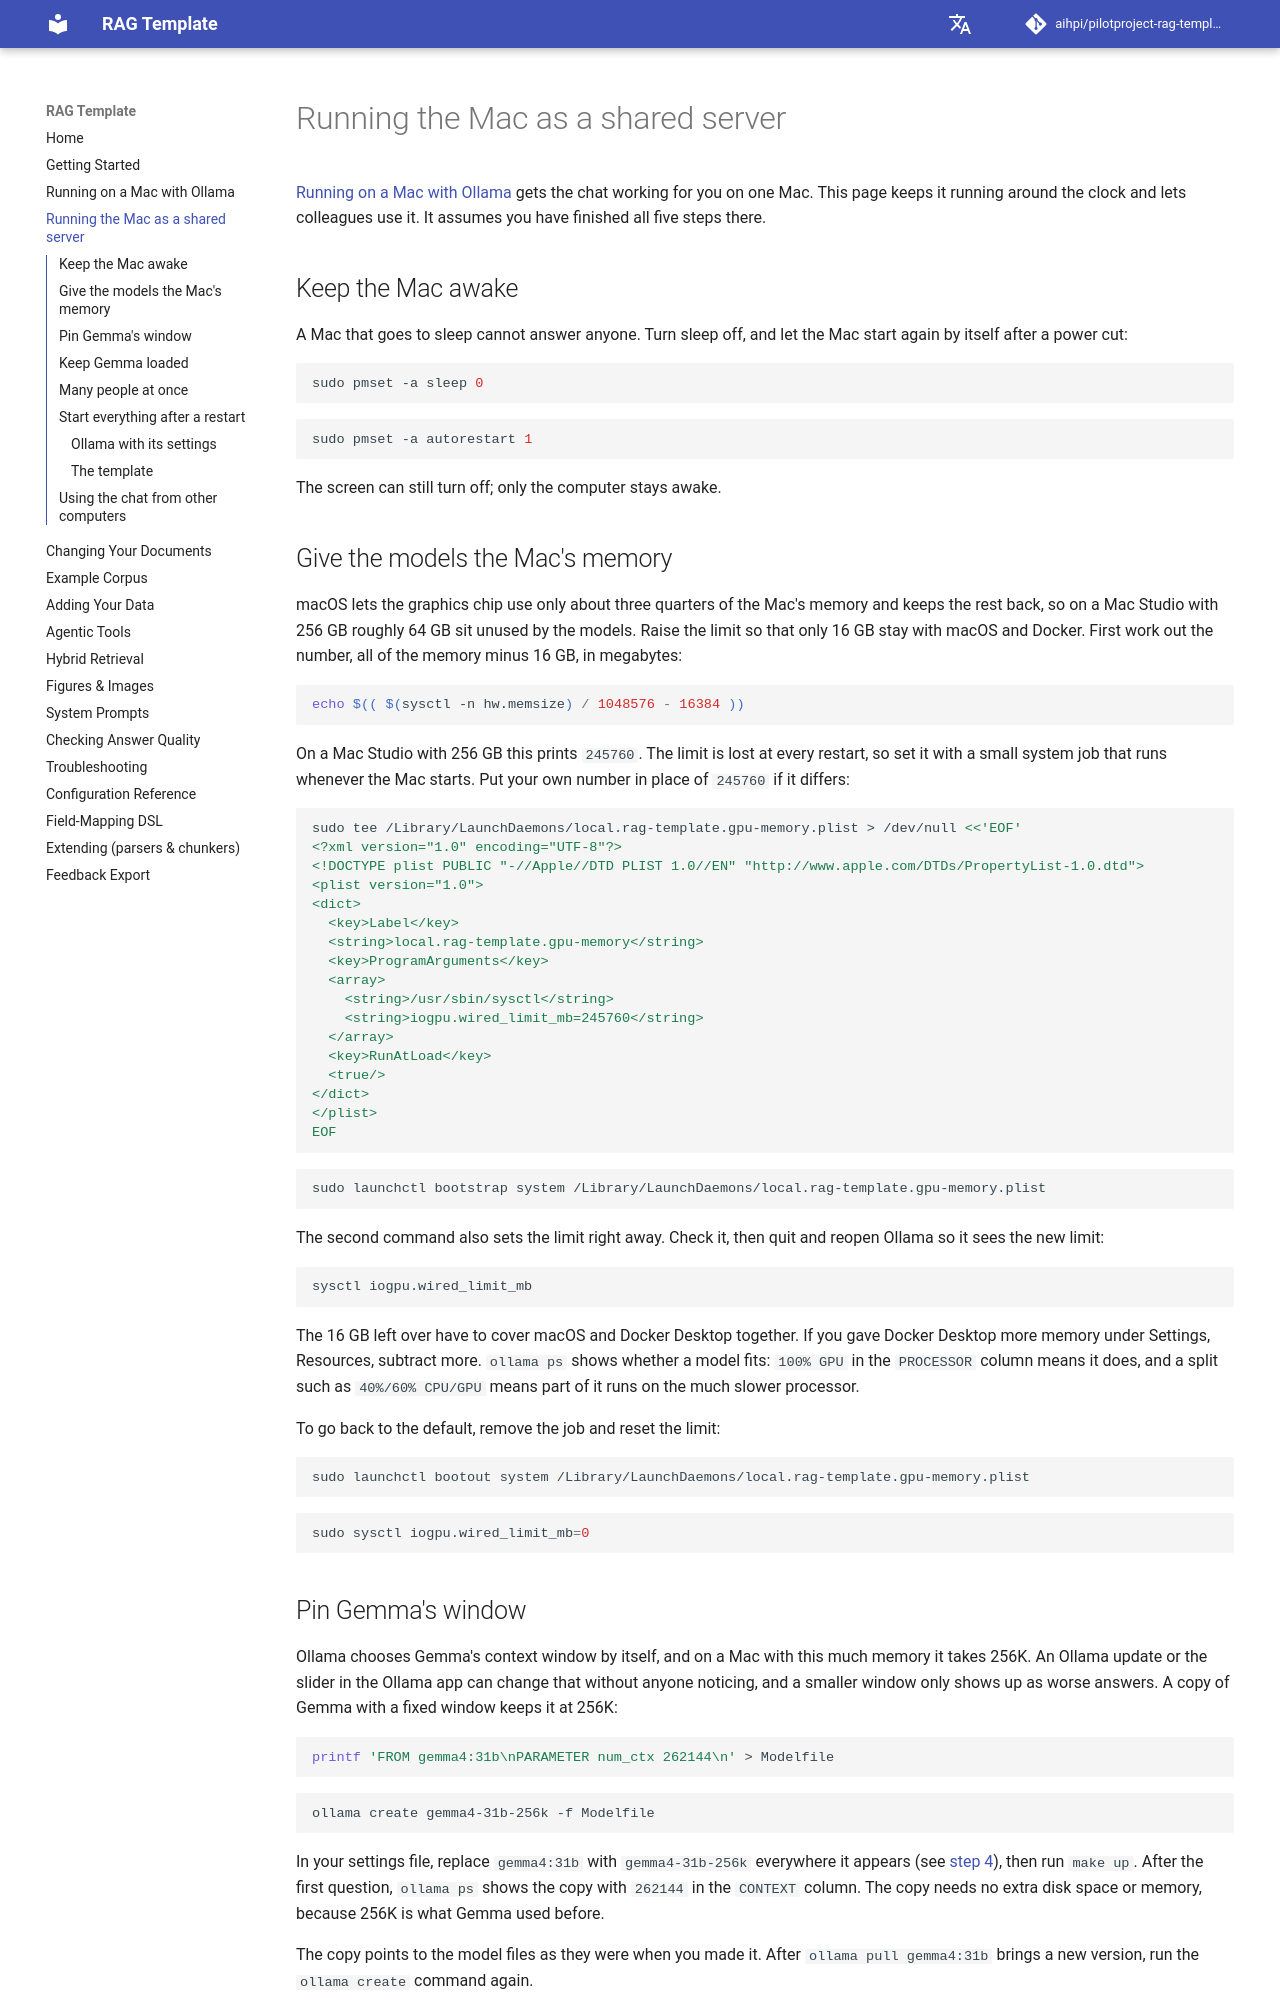

repository: aihpi/pilotproject-rag-template · page: mac-server/index.html · generator: mkdocs

# Running the Mac as a shared server

[Running on a Mac with Ollama](mac-ollama.md) gets the chat working for you on one Mac. This page keeps it running around the clock and lets colleagues use it. It assumes you have finished all five steps there.

## Keep the Mac awake

A Mac that goes to sleep cannot answer anyone. Turn sleep off, and let the Mac start again by itself after a power cut:

```bash
sudo pmset -a sleep 0
```

```bash
sudo pmset -a autorestart 1
```

The screen can still turn off; only the computer stays awake.

## Give the models the Mac's memory

macOS lets the graphics chip use only about three quarters of the Mac's memory and keeps the rest back, so on a Mac Studio with 256 GB roughly 64 GB sit unused by the models. Raise the limit so that only 16 GB stay with macOS and Docker. First work out the number, all of the memory minus 16 GB, in megabytes:

```bash
echo $(( $(sysctl -n hw.memsize) / 1048576 - 16384 ))
```

On a Mac Studio with 256 GB this prints `245760`. The limit is lost at every restart, so set it with a small system job that runs whenever the Mac starts. Put your own number in place of `245760` if it differs:

```bash
sudo tee /Library/LaunchDaemons/local.rag-template.gpu-memory.plist > /dev/null <<'EOF'
<?xml version="1.0" encoding="UTF-8"?>
<!DOCTYPE plist PUBLIC "-//Apple//DTD PLIST 1.0//EN" "http://www.apple.com/DTDs/PropertyList-1.0.dtd">
<plist version="1.0">
<dict>
  <key>Label</key>
  <string>local.rag-template.gpu-memory</string>
  <key>ProgramArguments</key>
  <array>
    <string>/usr/sbin/sysctl</string>
    <string>iogpu.wired_limit_mb=245760</string>
  </array>
  <key>RunAtLoad</key>
  <true/>
</dict>
</plist>
EOF
```

```bash
sudo launchctl bootstrap system /Library/LaunchDaemons/local.rag-template.gpu-memory.plist
```

The second command also sets the limit right away. Check it, then quit and reopen Ollama so it sees the new limit:

```bash
sysctl iogpu.wired_limit_mb
```

The 16 GB left over have to cover macOS and Docker Desktop together. If you gave Docker Desktop more memory under Settings, Resources, subtract more. `ollama ps` shows whether a model fits: `100% GPU` in the `PROCESSOR` column means it does, and a split such as `40%/60% CPU/GPU` means part of it runs on the much slower processor.

To go back to the default, remove the job and reset the limit:

```bash
sudo launchctl bootout system /Library/LaunchDaemons/local.rag-template.gpu-memory.plist
```

```bash
sudo sysctl iogpu.wired_limit_mb=0
```

## Pin Gemma's window

Ollama chooses Gemma's context window by itself, and on a Mac with this much memory it takes 256K. An Ollama update or the slider in the Ollama app can change that without anyone noticing, and a smaller window only shows up as worse answers. A copy of Gemma with a fixed window keeps it at 256K:

```bash
printf 'FROM gemma4:31b\nPARAMETER num_ctx 262144\n' > Modelfile
```

```bash
ollama create gemma4-31b-256k -f Modelfile
```

In your settings file, replace `gemma4:31b` with `gemma4-31b-256k` everywhere it appears (see [step 4](mac-ollama.md#4-put-the-model-names-into-your-settings-file)), then run `make up`. After the first question, `ollama ps` shows the copy with `262144` in the `CONTEXT` column. The copy needs no extra disk space or memory, because 256K is what Gemma used before.

The copy points to the model files as they were when you made it. After `ollama pull gemma4:31b` brings a new version, run the `ollama create` command again.

## Keep Gemma loaded

Ollama unloads a model after five minutes without questions. The next person then waits while about 20 GB are read back into memory. This setting keeps the models loaded:

```bash
launchctl setenv OLLAMA_KEEP_ALIVE -1
```

Quit and reopen Ollama afterwards. Like every `launchctl setenv`, it is lost when the Mac restarts; the job in [Start everything after a restart](#start-everything-after-a-restart) sets it again.
